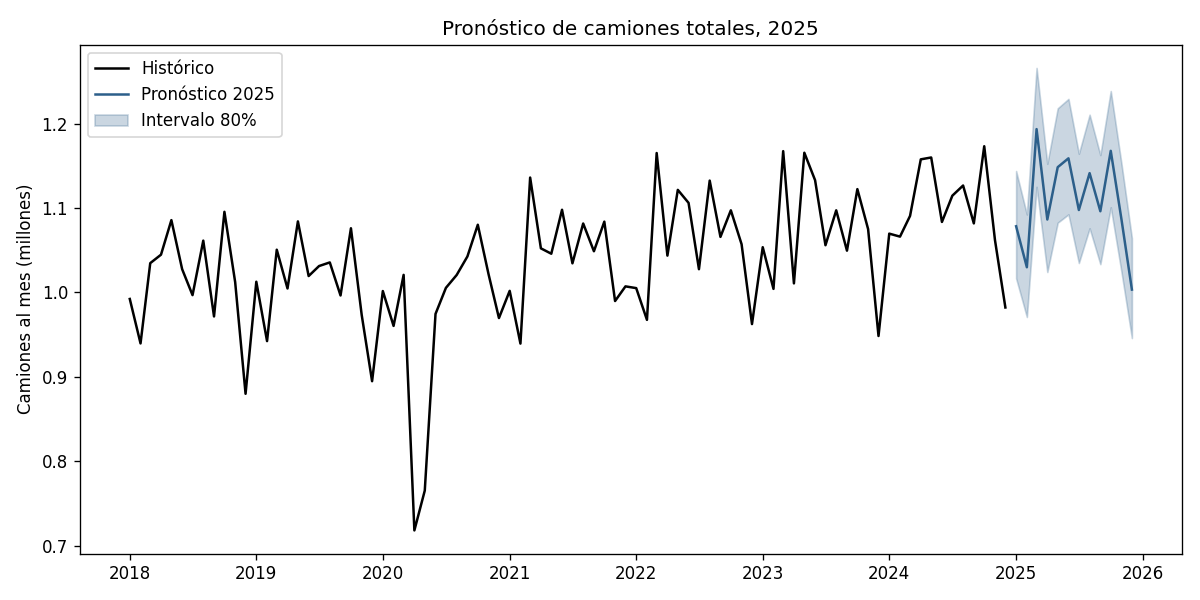

Data behind this chart, as committed beside it:
, pronostico, limite_inferior_80, limite_superior_80
2025-01-01, 1078380, 1016687, 1143817
2025-02-01, 1029829, 970914, 1092319
2025-03-01, 1193463, 1125131, 1265946
2025-04-01, 1086376, 1024175, 1152354
2025-05-01, 1148363, 1082613, 1218106
2025-06-01, 1158854, 1092503, 1229235
2025-07-01, 1097650, 1034854, 1164255
2025-08-01, 1141290, 1075998, 1210544
2025-09-01, 1096177, 1033466, 1162693
2025-10-01, 1167715, 1100911, 1238572
2025-11-01, 1086325, 1024178, 1152244
2025-12-01, 1003346, 945946, 1064229
